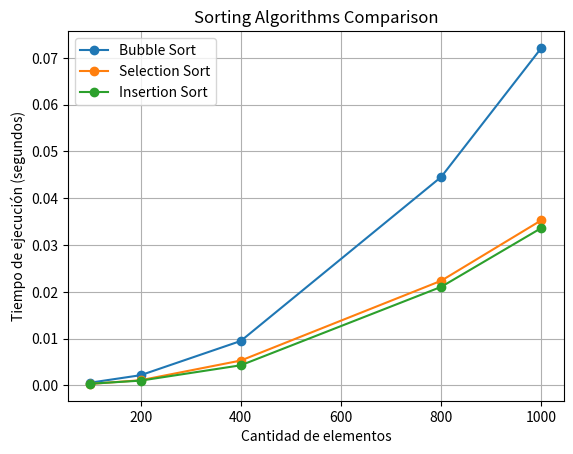

This chart was generated by the following Python code:
import random
import time
import matplotlib.pyplot as plt

def bubble_sort(lista):
    arr = lista.copy()
    n = len(arr)

    for i in range(n):
        for j in range(0, n - i - 1):
            if arr[j] > arr[j + 1]:
                arr[j], arr[j + 1] = arr[j + 1], arr[j]

    return arr

def selection_sort(lista):
    arr = lista.copy()
    n = len(arr)

    for i in range(n):

        min_index = i
        
        for j in range(i + 1, n):
            if arr[j] < arr[min_index]:
                min_index = j

        arr[i], arr[min_index] = arr[min_index], arr[i]
    return arr

def insertion_sort(lista):
    arr = lista.copy()
    n = len(arr)

    for i in range(1, n):
        key = arr[i]
        j = i - 1

        while j >= 0 and arr[j] > key:
            arr[j + 1] = arr[j]
            j -= 1
        arr[j + 1] = key

    return arr

tamaños = [100, 200, 400, 800, 1000]

tiempos_bubble = []
tiempos_selection = []
tiempos_insertion = []

for tamaño in tamaños:

    lista = [random.randint(1, 10000) for _ in range(tamaño)]

    inicio = time.time()
    bubble_sort(lista)
    fin = time.time()
    tiempos_bubble.append(fin - inicio)

    inicio = time.time()
    selection_sort(lista)
    fin = time.time()
    tiempos_selection.append(fin - inicio)

    inicio = time.time()
    insertion_sort(lista)
    fin = time.time()
    tiempos_insertion.append(fin - inicio)

plt.plot(tamaños, tiempos_bubble, marker="o", label="Bubble Sort")
plt.plot(tamaños, tiempos_selection, marker="o", label="Selection Sort")
plt.plot(tamaños, tiempos_insertion, marker="o", label="Insertion Sort")
plt.title("Sorting Algorithms Comparison")
plt.xlabel("Cantidad de elementos")
plt.ylabel("Tiempo de ejecución (segundos)")
plt.legend()
plt.grid(True)
plt.show()
